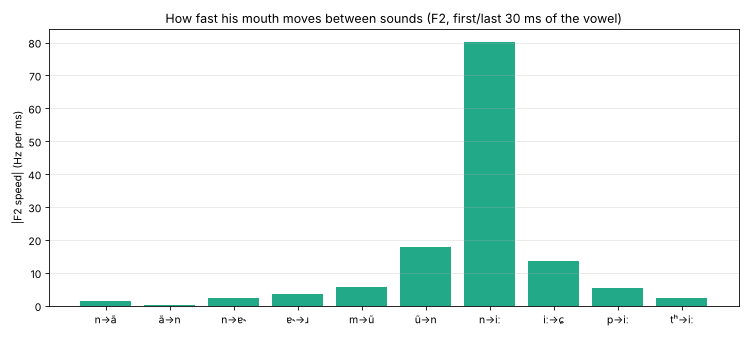

The file beside this chart, header and first rows:
transition, F2_from, F2_to, F2_speed, F1_speed
n→ã, 2302, 2262, -1.327, 18.48
ã→n, 2155, 2145, -0.3195, -19.74
n→ɐ˞, 2183, 2110, -2.405, 13.24
ɐ˞→ɹ, 1805, 1701, -3.461, -6.154
m→ũ, 1267, 1093, -5.796, -2.85
ũ→n, 1448, 1986, 17.94, -1.808
n→iː, 840.3, 3242, 80.07, 0.6307
iː→ɕ, 2983, 2577, -13.53, -2.853
p→iː, 2941, 3104, 5.433, 0.2201
tʰ→iː, 3115, 3146, 1.028, -7.321
tʰ→iː, 3306, 3238, -2.258, -6.497
